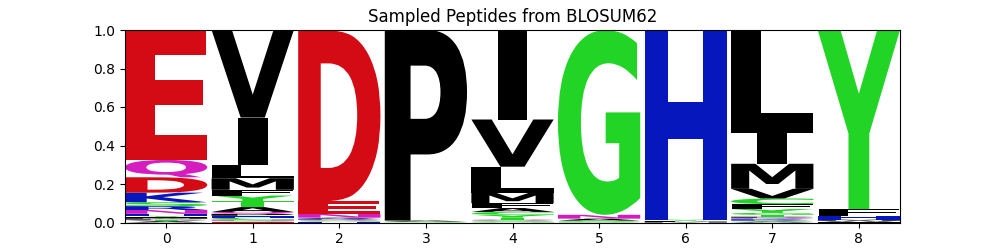

The table this chart was drawn from, first rows:
organism	mhc_class	mhc	peptide	va	ja	cdr3a	vb	jb	cdr3b	pdbid	hcnn_model
human	1	A*01:01	KIDPVGHLY	TRAV21*01	TRAJ28*01	CAVRPGGAGPFFVVF	TRBV5-1*01	TRBJ2-7*01	CASSFNMATGQYF	5brz.pdb.human.MH1.A-01.A.C.DE	blosum62
human	1	A*01:01	ELDPIGHLY	TRAV21*01	TRAJ28*01	CAVRPGGAGPFFVVF	TRBV5-1*01	TRBJ2-7*01	CASSFNMATGQYF	5brz.pdb.human.MH1.A-01.A.C.DE	blosum62
human	1	A*01:01	QVDPIGHMY	TRAV21*01	TRAJ28*01	CAVRPGGAGPFFVVF	TRBV5-1*01	TRBJ2-7*01	CASSFNMATGQYF	5brz.pdb.human.MH1.A-01.A.C.DE	blosum62
human	1	A*01:01	EMDPVGHIY	TRAV21*01	TRAJ28*01	CAVRPGGAGPFFVVF	TRBV5-1*01	TRBJ2-7*01	CASSFNMATGQYF	5brz.pdb.human.MH1.A-01.A.C.DE	blosum62
human	1	A*01:01	EVDPLNHLY	TRAV21*01	TRAJ28*01	CAVRPGGAGPFFVVF	TRBV5-1*01	TRBJ2-7*01	CASSFNMATGQYF	5brz.pdb.human.MH1.A-01.A.C.DE	blosum62
human	1	A*01:01	EIDPIGHMY	TRAV21*01	TRAJ28*01	CAVRPGGAGPFFVVF	TRBV5-1*01	TRBJ2-7*01	CASSFNMATGQYF	5brz.pdb.human.MH1.A-01.A.C.DE	blosum62
human	1	A*01:01	HVDPLGHLY	TRAV21*01	TRAJ28*01	CAVRPGGAGPFFVVF	TRBV5-1*01	TRBJ2-7*01	CASSFNMATGQYF	5brz.pdb.human.MH1.A-01.A.C.DE	blosum62
human	1	A*01:01	EVDPIGHMY	TRAV21*01	TRAJ28*01	CAVRPGGAGPFFVVF	TRBV5-1*01	TRBJ2-7*01	CASSFNMATGQYF	5brz.pdb.human.MH1.A-01.A.C.DE	blosum62
human	1	A*01:01	ELDPIGHIY	TRAV21*01	TRAJ28*01	CAVRPGGAGPFFVVF	TRBV5-1*01	TRBJ2-7*01	CASSFNMATGQYF	5brz.pdb.human.MH1.A-01.A.C.DE	blosum62
human	1	A*01:01	KVDPIGHLY	TRAV21*01	TRAJ28*01	CAVRPGGAGPFFVVF	TRBV5-1*01	TRBJ2-7*01	CASSFNMATGQYF	5brz.pdb.human.MH1.A-01.A.C.DE	blosum62
human	1	A*01:01	QIDPIGHLY	TRAV21*01	TRAJ28*01	CAVRPGGAGPFFVVF	TRBV5-1*01	TRBJ2-7*01	CASSFNMATGQYF	5brz.pdb.human.MH1.A-01.A.C.DE	blosum62
human	1	A*01:01	EVDPIGHIH	TRAV21*01	TRAJ28*01	CAVRPGGAGPFFVVF	TRBV5-1*01	TRBJ2-7*01	CASSFNMATGQYF	5brz.pdb.human.MH1.A-01.A.C.DE	blosum62
human	1	A*01:01	EVDPIGHRY	TRAV21*01	TRAJ28*01	CAVRPGGAGPFFVVF	TRBV5-1*01	TRBJ2-7*01	CASSFNMATGQYF	5brz.pdb.human.MH1.A-01.A.C.DE	blosum62
human	1	A*01:01	EVDPGGHLY	TRAV21*01	TRAJ28*01	CAVRPGGAGPFFVVF	TRBV5-1*01	TRBJ2-7*01	CASSFNMATGQYF	5brz.pdb.human.MH1.A-01.A.C.DE	blosum62
human	1	A*01:01	ETDPLGHIY	TRAV21*01	TRAJ28*01	CAVRPGGAGPFFVVF	TRBV5-1*01	TRBJ2-7*01	CASSFNMATGQYF	5brz.pdb.human.MH1.A-01.A.C.DE	blosum62
human	1	A*01:01	EVNPIGHIY	TRAV21*01	TRAJ28*01	CAVRPGGAGPFFVVF	TRBV5-1*01	TRBJ2-7*01	CASSFNMATGQYF	5brz.pdb.human.MH1.A-01.A.C.DE	blosum62
human	1	A*01:01	KIDPIGHMY	TRAV21*01	TRAJ28*01	CAVRPGGAGPFFVVF	TRBV5-1*01	TRBJ2-7*01	CASSFNMATGQYF	5brz.pdb.human.MH1.A-01.A.C.DE	blosum62
human	1	A*01:01	NIDPIGHLY	TRAV21*01	TRAJ28*01	CAVRPGGAGPFFVVF	TRBV5-1*01	TRBJ2-7*01	CASSFNMATGQYF	5brz.pdb.human.MH1.A-01.A.C.DE	blosum62
human	1	A*01:01	EQDPLGHLY	TRAV21*01	TRAJ28*01	CAVRPGGAGPFFVVF	TRBV5-1*01	TRBJ2-7*01	CASSFNMATGQYF	5brz.pdb.human.MH1.A-01.A.C.DE	blosum62
human	1	A*01:01	QVDPIGHLY	TRAV21*01	TRAJ28*01	CAVRPGGAGPFFVVF	TRBV5-1*01	TRBJ2-7*01	CASSFNMATGQYF	5brz.pdb.human.MH1.A-01.A.C.DE	blosum62
human	1	A*01:01	KLDPVGHFY	TRAV21*01	TRAJ28*01	CAVRPGGAGPFFVVF	TRBV5-1*01	TRBJ2-7*01	CASSFNMATGQYF	5brz.pdb.human.MH1.A-01.A.C.DE	blosum62
human	1	A*01:01	RVDPIGHLY	TRAV21*01	TRAJ28*01	CAVRPGGAGPFFVVF	TRBV5-1*01	TRBJ2-7*01	CASSFNMATGQYF	5brz.pdb.human.MH1.A-01.A.C.DE	blosum62
human	1	A*01:01	QIDPIGHIY	TRAV21*01	TRAJ28*01	CAVRPGGAGPFFVVF	TRBV5-1*01	TRBJ2-7*01	CASSFNMATGQYF	5brz.pdb.human.MH1.A-01.A.C.DE	blosum62
human	1	A*01:01	EMDPIGHLY	TRAV21*01	TRAJ28*01	CAVRPGGAGPFFVVF	TRBV5-1*01	TRBJ2-7*01	CASSFNMATGQYF	5brz.pdb.human.MH1.A-01.A.C.DE	blosum62
human	1	A*01:01	DVDPIGHLY	TRAV21*01	TRAJ28*01	CAVRPGGAGPFFVVF	TRBV5-1*01	TRBJ2-7*01	CASSFNMATGQYF	5brz.pdb.human.MH1.A-01.A.C.DE	blosum62
human	1	A*01:01	MVDPMGHIY	TRAV21*01	TRAJ28*01	CAVRPGGAGPFFVVF	TRBV5-1*01	TRBJ2-7*01	CASSFNMATGQYF	5brz.pdb.human.MH1.A-01.A.C.DE	blosum62
human	1	A*01:01	EIDPLGHLY	TRAV21*01	TRAJ28*01	CAVRPGGAGPFFVVF	TRBV5-1*01	TRBJ2-7*01	CASSFNMATGQYF	5brz.pdb.human.MH1.A-01.A.C.DE	blosum62
human	1	A*01:01	EVDPFGHLY	TRAV21*01	TRAJ28*01	CAVRPGGAGPFFVVF	TRBV5-1*01	TRBJ2-7*01	CASSFNMATGQYF	5brz.pdb.human.MH1.A-01.A.C.DE	blosum62
human	1	A*01:01	EMDPVAHIY	TRAV21*01	TRAJ28*01	CAVRPGGAGPFFVVF	TRBV5-1*01	TRBJ2-7*01	CASSFNMATGQYF	5brz.pdb.human.MH1.A-01.A.C.DE	blosum62
human	1	A*01:01	EADPIGHLY	TRAV21*01	TRAJ28*01	CAVRPGGAGPFFVVF	TRBV5-1*01	TRBJ2-7*01	CASSFNMATGQYF	5brz.pdb.human.MH1.A-01.A.C.DE	blosum62
human	1	A*01:01	EIEPVGHMY	TRAV21*01	TRAJ28*01	CAVRPGGAGPFFVVF	TRBV5-1*01	TRBJ2-7*01	CASSFNMATGQYF	5brz.pdb.human.MH1.A-01.A.C.DE	blosum62
human	1	A*01:01	EIDPIGHIY	TRAV21*01	TRAJ28*01	CAVRPGGAGPFFVVF	TRBV5-1*01	TRBJ2-7*01	CASSFNMATGQYF	5brz.pdb.human.MH1.A-01.A.C.DE	blosum62
human	1	A*01:01	EIEPIGHLY	TRAV21*01	TRAJ28*01	CAVRPGGAGPFFVVF	TRBV5-1*01	TRBJ2-7*01	CASSFNMATGQYF	5brz.pdb.human.MH1.A-01.A.C.DE	blosum62
human	1	A*01:01	EVDPIGHLW	TRAV21*01	TRAJ28*01	CAVRPGGAGPFFVVF	TRBV5-1*01	TRBJ2-7*01	CASSFNMATGQYF	5brz.pdb.human.MH1.A-01.A.C.DE	blosum62
human	1	A*01:01	DIDPIGHMY	TRAV21*01	TRAJ28*01	CAVRPGGAGPFFVVF	TRBV5-1*01	TRBJ2-7*01	CASSFNMATGQYF	5brz.pdb.human.MH1.A-01.A.C.DE	blosum62
human	1	A*01:01	EADPIGHGY	TRAV21*01	TRAJ28*01	CAVRPGGAGPFFVVF	TRBV5-1*01	TRBJ2-7*01	CASSFNMATGQYF	5brz.pdb.human.MH1.A-01.A.C.DE	blosum62
human	1	A*01:01	DVDPVGHLY	TRAV21*01	TRAJ28*01	CAVRPGGAGPFFVVF	TRBV5-1*01	TRBJ2-7*01	CASSFNMATGQYF	5brz.pdb.human.MH1.A-01.A.C.DE	blosum62
human	1	A*01:01	EIDPVGHVF	TRAV21*01	TRAJ28*01	CAVRPGGAGPFFVVF	TRBV5-1*01	TRBJ2-7*01	CASSFNMATGQYF	5brz.pdb.human.MH1.A-01.A.C.DE	blosum62
human	1	A*01:01	EVNPIGHLY	TRAV21*01	TRAJ28*01	CAVRPGGAGPFFVVF	TRBV5-1*01	TRBJ2-7*01	CASSFNMATGQYF	5brz.pdb.human.MH1.A-01.A.C.DE	blosum62
human	1	A*01:01	DVDPIGFLY	TRAV21*01	TRAJ28*01	CAVRPGGAGPFFVVF	TRBV5-1*01	TRBJ2-7*01	CASSFNMATGQYF	5brz.pdb.human.MH1.A-01.A.C.DE	blosum62
human	1	A*01:01	DFDPIGHIY	TRAV21*01	TRAJ28*01	CAVRPGGAGPFFVVF	TRBV5-1*01	TRBJ2-7*01	CASSFNMATGQYF	5brz.pdb.human.MH1.A-01.A.C.DE	blosum62
human	1	A*01:01	ECDPVGHLY	TRAV21*01	TRAJ28*01	CAVRPGGAGPFFVVF	TRBV5-1*01	TRBJ2-7*01	CASSFNMATGQYF	5brz.pdb.human.MH1.A-01.A.C.DE	blosum62
human	1	A*01:01	HVDPIGHLY	TRAV21*01	TRAJ28*01	CAVRPGGAGPFFVVF	TRBV5-1*01	TRBJ2-7*01	CASSFNMATGQYF	5brz.pdb.human.MH1.A-01.A.C.DE	blosum62
human	1	A*01:01	EVGPVGHLY	TRAV21*01	TRAJ28*01	CAVRPGGAGPFFVVF	TRBV5-1*01	TRBJ2-7*01	CASSFNMATGQYF	5brz.pdb.human.MH1.A-01.A.C.DE	blosum62
human	1	A*01:01	EVDPFGHVY	TRAV21*01	TRAJ28*01	CAVRPGGAGPFFVVF	TRBV5-1*01	TRBJ2-7*01	CASSFNMATGQYF	5brz.pdb.human.MH1.A-01.A.C.DE	blosum62
human	1	A*01:01	EVDPIGHCH	TRAV21*01	TRAJ28*01	CAVRPGGAGPFFVVF	TRBV5-1*01	TRBJ2-7*01	CASSFNMATGQYF	5brz.pdb.human.MH1.A-01.A.C.DE	blosum62
human	1	A*01:01	EVDPLGHLH	TRAV21*01	TRAJ28*01	CAVRPGGAGPFFVVF	TRBV5-1*01	TRBJ2-7*01	CASSFNMATGQYF	5brz.pdb.human.MH1.A-01.A.C.DE	blosum62
human	1	A*01:01	EMDPIGHVY	TRAV21*01	TRAJ28*01	CAVRPGGAGPFFVVF	TRBV5-1*01	TRBJ2-7*01	CASSFNMATGQYF	5brz.pdb.human.MH1.A-01.A.C.DE	blosum62
human	1	A*01:01	DIDPIGHLY	TRAV21*01	TRAJ28*01	CAVRPGGAGPFFVVF	TRBV5-1*01	TRBJ2-7*01	CASSFNMATGQYF	5brz.pdb.human.MH1.A-01.A.C.DE	blosum62
human	1	A*01:01	DIDPMNHLY	TRAV21*01	TRAJ28*01	CAVRPGGAGPFFVVF	TRBV5-1*01	TRBJ2-7*01	CASSFNMATGQYF	5brz.pdb.human.MH1.A-01.A.C.DE	blosum62
human	1	A*01:01	QVDPIGHIY	TRAV21*01	TRAJ28*01	CAVRPGGAGPFFVVF	TRBV5-1*01	TRBJ2-7*01	CASSFNMATGQYF	5brz.pdb.human.MH1.A-01.A.C.DE	blosum62
human	1	A*01:01	EVEPIGHYY	TRAV21*01	TRAJ28*01	CAVRPGGAGPFFVVF	TRBV5-1*01	TRBJ2-7*01	CASSFNMATGQYF	5brz.pdb.human.MH1.A-01.A.C.DE	blosum62
human	1	A*01:01	EVDPIGHLY	TRAV21*01	TRAJ28*01	CAVRPGGAGPFFVVF	TRBV5-1*01	TRBJ2-7*01	CASSFNMATGQYF	5brz.pdb.human.MH1.A-01.A.C.DE	blosum62
human	1	A*01:01	EVDPVGHLL	TRAV21*01	TRAJ28*01	CAVRPGGAGPFFVVF	TRBV5-1*01	TRBJ2-7*01	CASSFNMATGQYF	5brz.pdb.human.MH1.A-01.A.C.DE	blosum62
human	1	A*01:01	DVQPIGHLY	TRAV21*01	TRAJ28*01	CAVRPGGAGPFFVVF	TRBV5-1*01	TRBJ2-7*01	CASSFNMATGQYF	5brz.pdb.human.MH1.A-01.A.C.DE	blosum62
human	1	A*01:01	EVDPCGHLY	TRAV21*01	TRAJ28*01	CAVRPGGAGPFFVVF	TRBV5-1*01	TRBJ2-7*01	CASSFNMATGQYF	5brz.pdb.human.MH1.A-01.A.C.DE	blosum62
human	1	A*01:01	EMDPIGHMY	TRAV21*01	TRAJ28*01	CAVRPGGAGPFFVVF	TRBV5-1*01	TRBJ2-7*01	CASSFNMATGQYF	5brz.pdb.human.MH1.A-01.A.C.DE	blosum62
human	1	A*01:01	EHDPVGHLY	TRAV21*01	TRAJ28*01	CAVRPGGAGPFFVVF	TRBV5-1*01	TRBJ2-7*01	CASSFNMATGQYF	5brz.pdb.human.MH1.A-01.A.C.DE	blosum62
human	1	A*01:01	DVDPVGHMY	TRAV21*01	TRAJ28*01	CAVRPGGAGPFFVVF	TRBV5-1*01	TRBJ2-7*01	CASSFNMATGQYF	5brz.pdb.human.MH1.A-01.A.C.DE	blosum62
human	1	A*01:01	KVDPIGHMY	TRAV21*01	TRAJ28*01	CAVRPGGAGPFFVVF	TRBV5-1*01	TRBJ2-7*01	CASSFNMATGQYF	5brz.pdb.human.MH1.A-01.A.C.DE	blosum62
... 140 more rows
